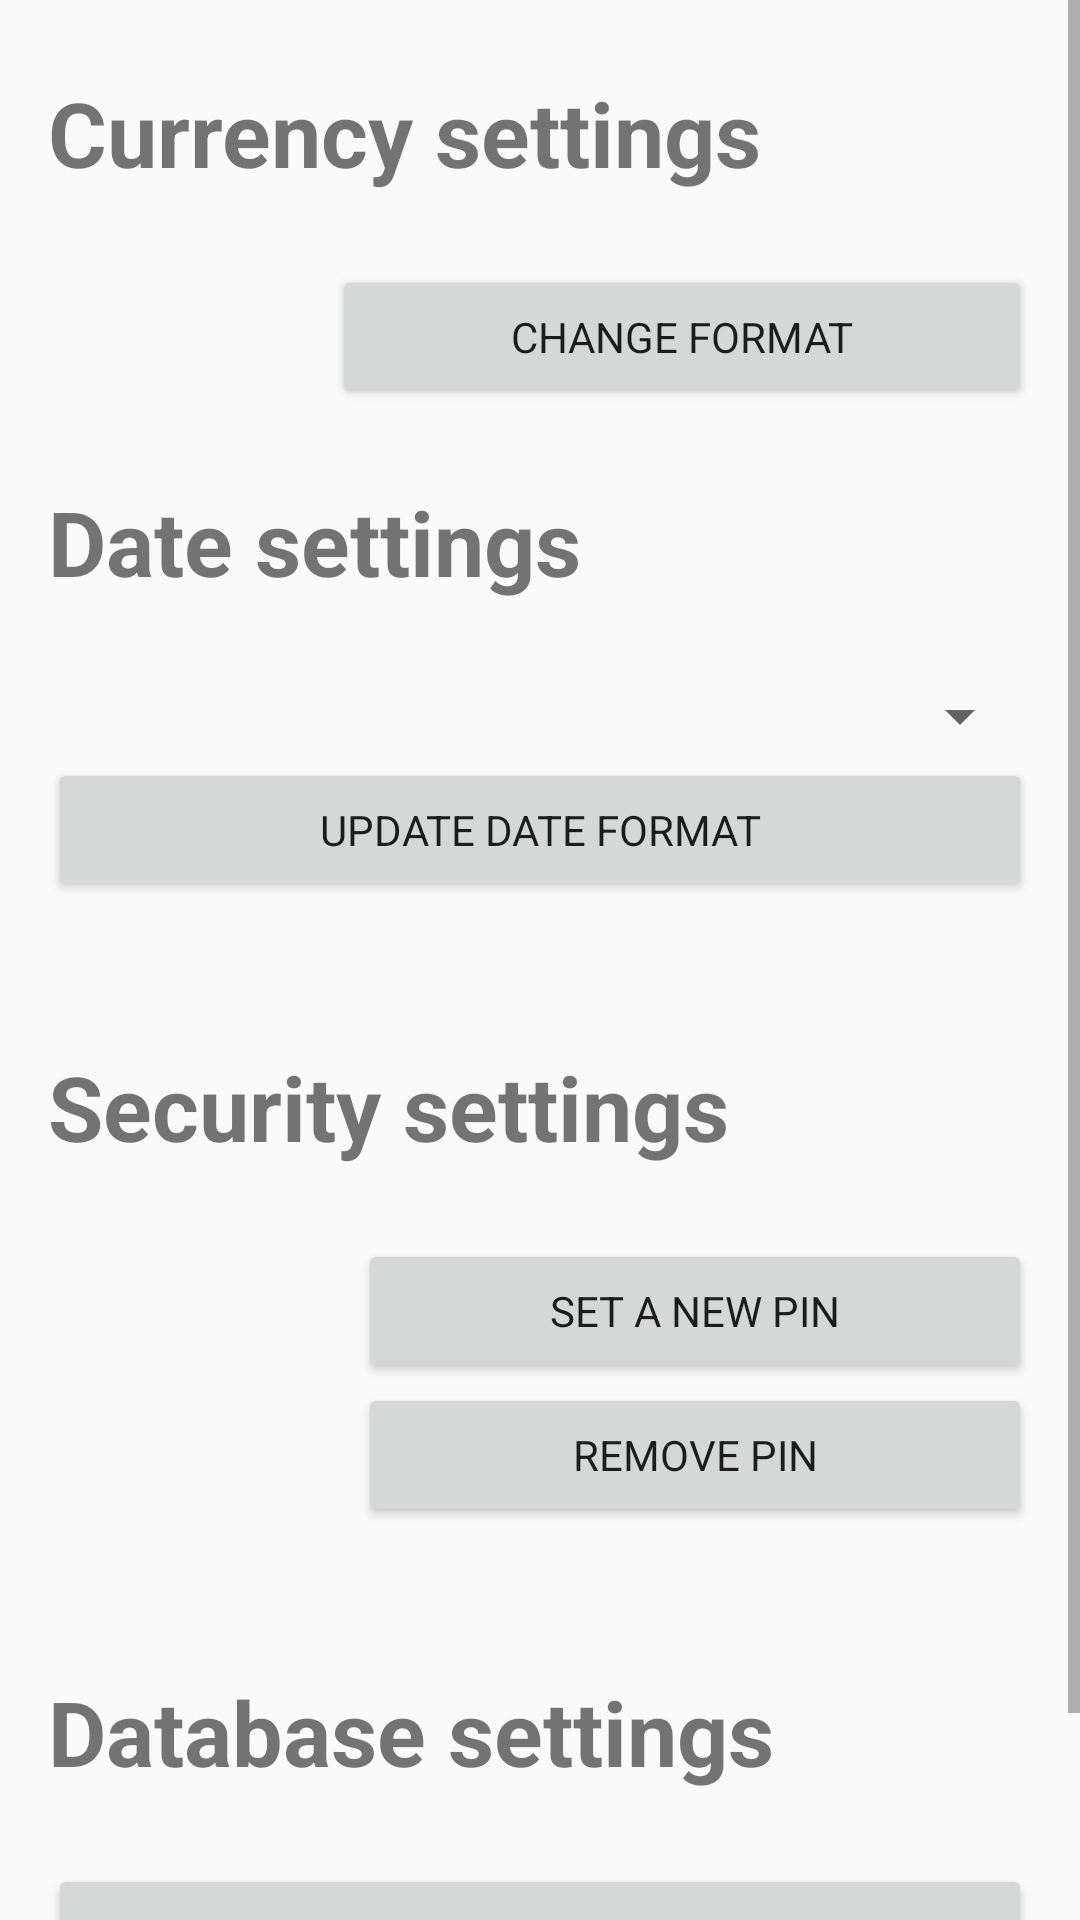

Produce the Android XML layout that renders to this screen, including the resource entries it uses.
<!-- AndroidManifest.xml: application theme AppTheme -->
<!-- res/layout/fragment_settings.xml -->
<?xml version="1.0" encoding="utf-8"?>
<androidx.constraintlayout.widget.ConstraintLayout xmlns:android="http://schemas.android.com/apk/res/android"
    xmlns:app="http://schemas.android.com/apk/res-auto"
    android:layout_width="match_parent"
    android:layout_height="match_parent">

    <ScrollView
        android:layout_width="match_parent"
        android:layout_height="match_parent"
        app:layout_constraintEnd_toEndOf="parent"
        app:layout_constraintStart_toStartOf="parent"
        app:layout_constraintTop_toTopOf="parent">

        <LinearLayout
            android:layout_width="match_parent"
            android:layout_height="wrap_content"
            android:orientation="vertical"
            android:paddingLeft="16dp"
            android:paddingRight="16dp">

            <TextView
                android:id="@+id/tvCurrencySettings"
                android:layout_width="match_parent"
                android:layout_height="wrap_content"
                android:layout_marginTop="24dp"
                android:text="@string/settings_currency"
                android:textSize="30sp"
                android:textStyle="bold"
                app:layout_constraintStart_toStartOf="parent"
                app:layout_constraintTop_toTopOf="parent" />

            <LinearLayout
                android:layout_width="match_parent"
                android:layout_height="match_parent"
                android:layout_marginTop="24dp"
                android:orientation="horizontal">

                <TextView
                    android:id="@+id/tvCurrencyFormat"
                    android:layout_width="wrap_content"
                    android:layout_height="wrap_content"
                    android:layout_gravity="center"
                    android:layout_weight="1"
                    android:textSize="24sp" />

                <Button
                    android:id="@+id/buCurrencyFormat"
                    android:layout_width="wrap_content"
                    android:layout_height="wrap_content"
                    android:layout_weight="1"
                    android:text="@string/settings_currency_button" />
            </LinearLayout>

            <TextView
                android:id="@+id/tvDateSettings"
                android:layout_width="match_parent"
                android:layout_height="wrap_content"
                android:layout_marginTop="24dp"
                android:text="@string/settings_date"
                android:textSize="30sp"
                android:textStyle="bold"
                app:layout_constraintStart_toStartOf="parent"
                app:layout_constraintTop_toTopOf="parent" />

            <LinearLayout
                android:layout_width="match_parent"
                android:layout_height="match_parent"
                android:layout_marginTop="24dp"
                android:orientation="vertical">

                <Spinner
                    android:id="@+id/spDateFormat"
                    android:layout_width="match_parent"
                    android:layout_height="0dp"
                    android:layout_weight="1"
                    android:paddingBottom="14dp"
                    android:paddingTop="14dp" />

                <Button
                    android:id="@+id/buUpdateDateFormat"
                    android:layout_width="match_parent"
                    android:layout_height="wrap_content"
                    android:text="@string/settings_update_date_format" />

            </LinearLayout>

            <TextView
                android:id="@+id/tvSecuritySettings"
                android:layout_width="match_parent"
                android:layout_height="wrap_content"
                android:layout_marginTop="48dp"
                android:text="@string/settings_security"
                android:textSize="30sp"
                android:textStyle="bold"
                app:layout_constraintStart_toStartOf="parent"
                app:layout_constraintTop_toTopOf="parent" />

            <LinearLayout
                android:layout_width="match_parent"
                android:layout_height="match_parent"
                android:layout_marginTop="24dp"
                android:orientation="horizontal">

                <TextView
                    android:id="@+id/tvPinStatus"
                    android:layout_width="wrap_content"
                    android:layout_height="wrap_content"
                    android:layout_gravity="center"
                    android:layout_weight="1"
                    android:textSize="24sp" />

                <LinearLayout
                    android:layout_width="wrap_content"
                    android:layout_height="wrap_content"
                    android:layout_weight="1"
                    android:orientation="vertical">

                    <Button
                        android:id="@+id/buUpdatePin"
                        android:layout_width="match_parent"
                        android:layout_height="wrap_content"
                        android:text="@string/settings_set_pin_button" />

                    <Button
                        android:id="@+id/buRemovePin"
                        android:layout_width="match_parent"
                        android:layout_height="wrap_content"
                        android:text="@string/settings_remove_pin_button" />
                </LinearLayout>

            </LinearLayout>

            <TextView
                android:id="@+id/tvDatabaseSettings"
                android:layout_width="match_parent"
                android:layout_height="wrap_content"
                android:layout_marginTop="48dp"
                android:text="@string/settings_database"
                android:textSize="30sp"
                android:textStyle="bold"
                app:layout_constraintStart_toStartOf="parent"
                app:layout_constraintTop_toTopOf="parent" />

            <LinearLayout
                android:layout_width="match_parent"
                android:layout_height="wrap_content"
                android:layout_marginTop="24dp"
                android:orientation="vertical">

                <Button
                    android:id="@+id/buExportDatabase"
                    android:layout_width="match_parent"
                    android:layout_height="wrap_content"
                    android:text="@string/settings_export_database_button" />

                <Button
                    android:id="@+id/buImportDatabase"
                    android:layout_width="match_parent"
                    android:layout_height="wrap_content"
                    android:text="@string/settings_import_database_button" />

            </LinearLayout>

        </LinearLayout>

    </ScrollView>

</androidx.constraintlayout.widget.ConstraintLayout>
<!-- resources referenced by this layout -->
<resources>
  <string name="settings_currency">Currency settings</string>
  <string name="settings_currency_button">Change format</string>
  <string name="settings_database">Database settings</string>
  <string name="settings_date">Date settings</string>
  <string name="settings_export_database_button">Export database</string>
  <string name="settings_import_database_button">Import database</string>
  <string name="settings_remove_pin_button">Remove PIN</string>
  <string name="settings_security">Security settings</string>
  <string name="settings_set_pin_button">Set a new PIN</string>
  <string name="settings_update_date_format">Update date format</string>
  <style name="AppTheme" parent="Theme.AppCompat.Light.DarkActionBar">
          
          <item name="colorPrimary">@color/colorPrimary</item>
          <item name="colorPrimaryDark">@color/colorPrimaryDark</item>
          <item name="colorAccent">@color/colorAccent</item>
          <item name="fontFamily">@font/varela_round</item>
      </style>
  <color name="colorPrimary">#5d9e7a</color>
  <color name="colorPrimaryDark">#2e6f4e</color>
  <color name="colorAccent">#7587b7</color>
</resources>
